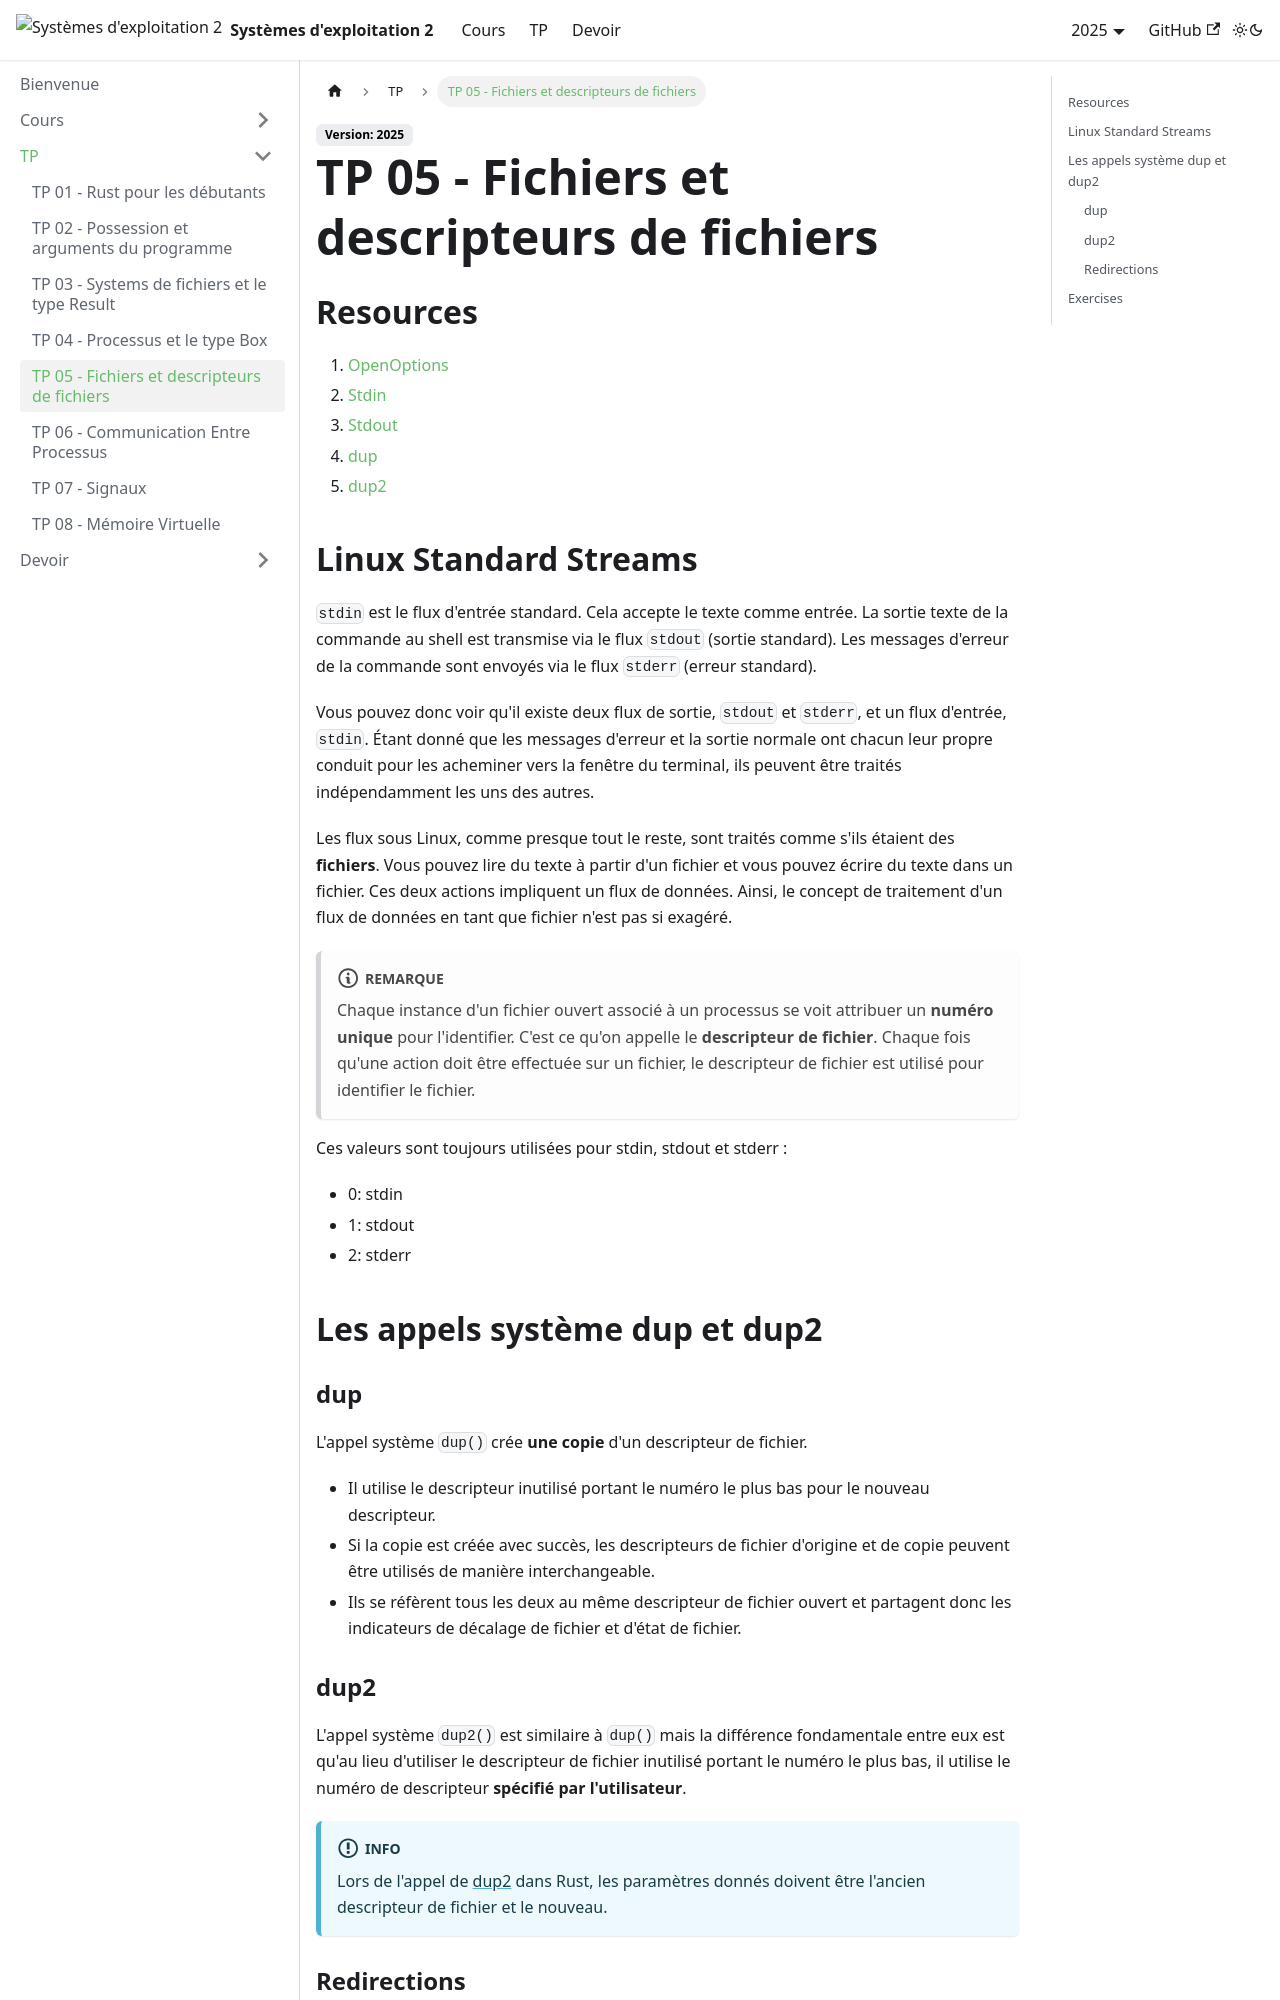

repository: UPB-FILS-SdE2/upb-fils-sde2.github.io · page: docs/tp/05.html · generator: docusaurus

---
sidebar_position: 5
description: Utilisation des descripterus de fichers et dup2
---

# TP 05 - Fichiers et descripteurs de fichiers

## Resources
 1. [OpenOptions](https://doc.rust-lang.org/std/fs/struct.OpenOptions.html)
 2. [Stdin](https://doc.rust-lang.org/std/io/fn.stdin.html)
 3. [Stdout](https://doc.rust-lang.org/std/io/fn.stdout.html)
 4. [dup](https://docs.rs/nix/0.23.1/nix/unistd/fn.dup.html)
 5. [dup2](https://docs.rs/nix/0.23.1/nix/unistd/fn.dup2.html)

## Linux Standard Streams

`stdin` est le flux d'entrée standard. Cela accepte le texte comme entrée. La sortie texte de la commande au shell est transmise via le flux `stdout` (sortie standard). Les messages d'erreur de la commande sont envoyés via le flux `stderr` (erreur standard).

Vous pouvez donc voir qu'il existe deux flux de sortie, `stdout` et `stderr`, et un flux d'entrée, `stdin`. Étant donné que les messages d'erreur et la sortie normale ont chacun leur propre conduit pour les acheminer vers la fenêtre du terminal, ils peuvent être traités indépendamment les uns des autres.

Les flux sous Linux, comme presque tout le reste, sont traités comme s'ils étaient des **fichiers**. Vous pouvez lire du texte à partir d'un fichier et vous pouvez écrire du texte dans un fichier. Ces deux actions impliquent un flux de données. Ainsi, le concept de traitement d'un flux de données en tant que fichier n'est pas si exagéré.

:::note
Chaque instance d'un fichier ouvert associé à un processus se voit attribuer un **numéro unique** pour l'identifier. C'est ce qu'on appelle le **descripteur de fichier**. Chaque fois qu'une action doit être effectuée sur un fichier, le descripteur de fichier est utilisé pour identifier le fichier.
:::

Ces valeurs sont toujours utilisées pour stdin, stdout et stderr :
* 0: stdin
* 1: stdout
* 2: stderr

## Les appels système dup et dup2

### dup
L'appel système `dup()` crée **une copie** d'un descripteur de fichier.
* Il utilise le descripteur inutilisé portant le numéro le plus bas pour le nouveau descripteur.
* Si la copie est créée avec succès, les descripteurs de fichier d'origine et de copie peuvent être utilisés de manière interchangeable.
* Ils se réfèrent tous les deux au même descripteur de fichier ouvert et partagent donc les indicateurs de décalage de fichier et d'état de fichier.

### dup2
L'appel système `dup2()` est similaire à `dup()` mais la différence fondamentale entre eux est qu'au lieu d'utiliser le descripteur de fichier inutilisé portant le numéro le plus bas, il utilise le numéro de descripteur **spécifié par l'utilisateur**.

:::info
Lors de l'appel de [dup2](https://docs.rs/nix/0.23.1/nix/unistd/fn.dup2.html) dans Rust, les paramètres donnés doivent être l'ancien descripteur de fichier et le nouveau.
:::
